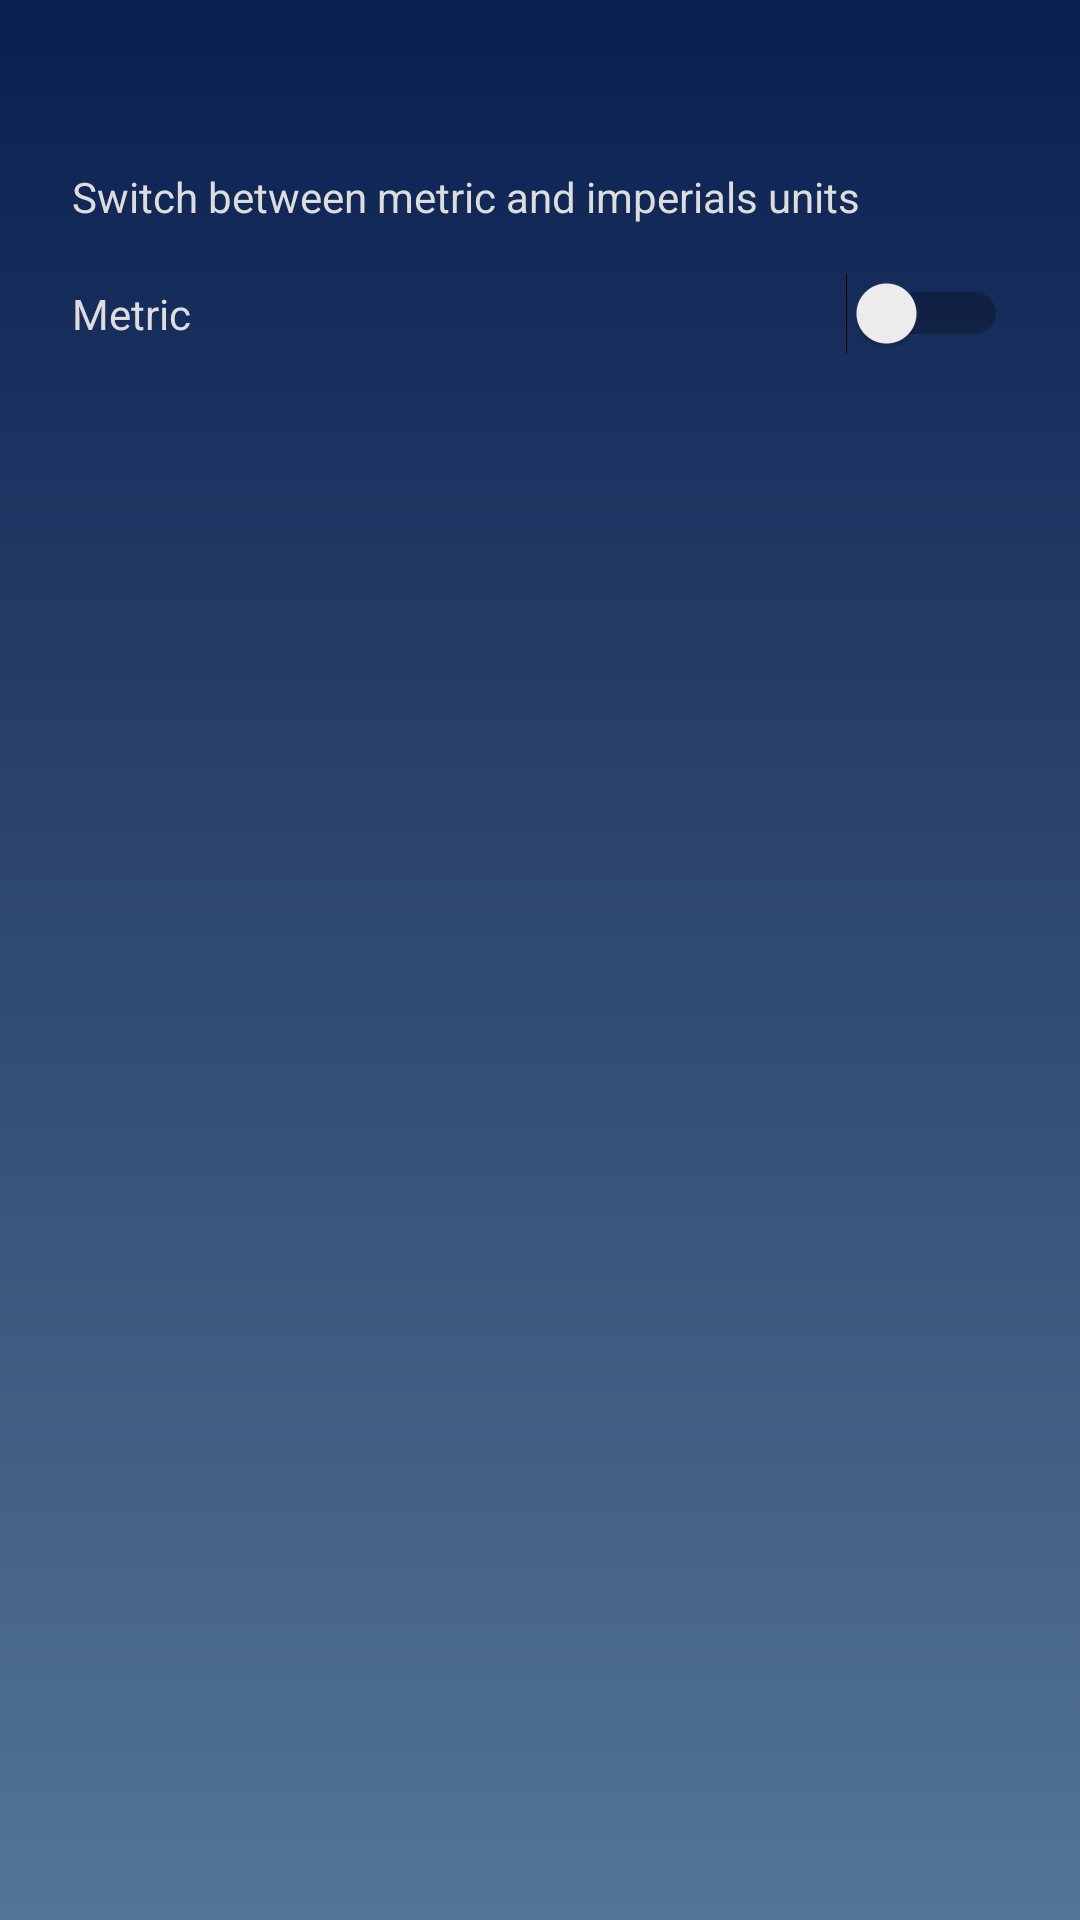

Layout XML and referenced resources for this Android screen:
<!-- AndroidManifest.xml: application theme AppTheme -->
<!-- res/layout/activity_settings.xml -->
<?xml version="1.0" encoding="utf-8"?>
<android.support.constraint.ConstraintLayout xmlns:android="http://schemas.android.com/apk/res/android"
    xmlns:app="http://schemas.android.com/apk/res-auto"
    xmlns:tools="http://schemas.android.com/tools"
    android:layout_width="match_parent"
    android:layout_height="match_parent"
    tools:context=".SettingsActivity">

    <LinearLayout
        android:layout_width="match_parent"
        android:layout_height="match_parent"
        android:layout_margin="16dp"
        android:paddingTop="32dp"
        android:orientation="vertical">

        <TextView
            android:id="@+id/txtUnitSwitch"
            android:layout_width="match_parent"
            android:layout_height="wrap_content"
            android:layout_margin="8dp"
            android:text="Switch between metric and imperials units" />

        <Switch
            android:id="@+id/switchUnits"
            android:layout_width="match_parent"
            android:layout_height="wrap_content"
            android:layout_margin="8dp"
            android:text="Metric"
            android:textColor="@color/colorLightGrey"  />
    </LinearLayout>
</android.support.constraint.ConstraintLayout>
<!-- resources referenced by this layout -->
<resources>
  <color name="colorLightGrey">#DDDDDD</color>
  <style name="AppTheme" parent="Theme.AppCompat.Light.DarkActionBar">
          
          <item name="colorPrimary">@color/colorPrimary</item>
          <item name="colorPrimaryDark">@color/colorPrimaryDark</item>
          <item name="colorAccent">@color/colorAccent</item>
          <item name="android:windowBackground">@drawable/gradient</item>
          <item name="android:textColor">@color/colorLightGrey</item>
          <item name="android:actionBarStyle">@style/ThemeActionBar</item>
          <item name="android:windowActionBarOverlay">true</item>
          
          <item name="actionBarStyle">@style/ThemeActionBar</item>
          <item name="windowActionBarOverlay">true</item>
      </style>
  <color name="colorPrimary">#0A1F50</color>
  <color name="colorPrimaryDark">#0A1F50</color>
  <color name="colorAccent">#29BB66</color>
  <!-- drawable gradient (drawable) -->
  <?xml version="1.0" encoding="utf-8"?>
  <shape xmlns:android="http://schemas.android.com/apk/res/android"
      android:shape="rectangle">
      <gradient
          android:startColor="#0A1F50"
          android:endColor="#547595"
          android:angle="270"/>
  
  </shape>
  <style name="ThemeActionBar" parent="Widget.AppCompat.Light.ActionBar.Solid">
          <item name="android:background">@null</item>
          
          <item name="background">@null</item>
      </style>
</resources>
